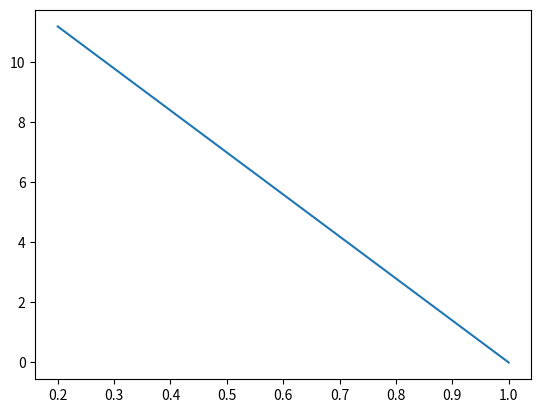

Python code for this plot:
import numpy as np
Airfoil = "DU 95-W-180"

R = 50          # Blade length [m]
BLADES = 3      # Numbder of blades [-]

start = 0.2     # start position of the actual airfoil section [r_over_R]
end = 1         # End postion of the blades [r_over_R]

twist = lambda r_over_R : 14 * (1 - r_over_R)       # [deg]
chord = lambda r_over_R : (3 * (1 - r_over_R) + 1)  # [m]
pitch = - 2     # [deg]

U0 = 10             # [m/s]
#TSR = [6, 8, 10]
TSR = [8, 8]
# TSR = np.arange(1, 12, 1)
YAW = [0, 15, 30]   # Yaw expressed in degress 

if __name__ == "__main__":

    import numpy as np
    import matplotlib.pyplot as plt

    x = np.linspace(start, end, 1000)
    y = twist(x)

    plt.plot(x, y)
    plt.show()
